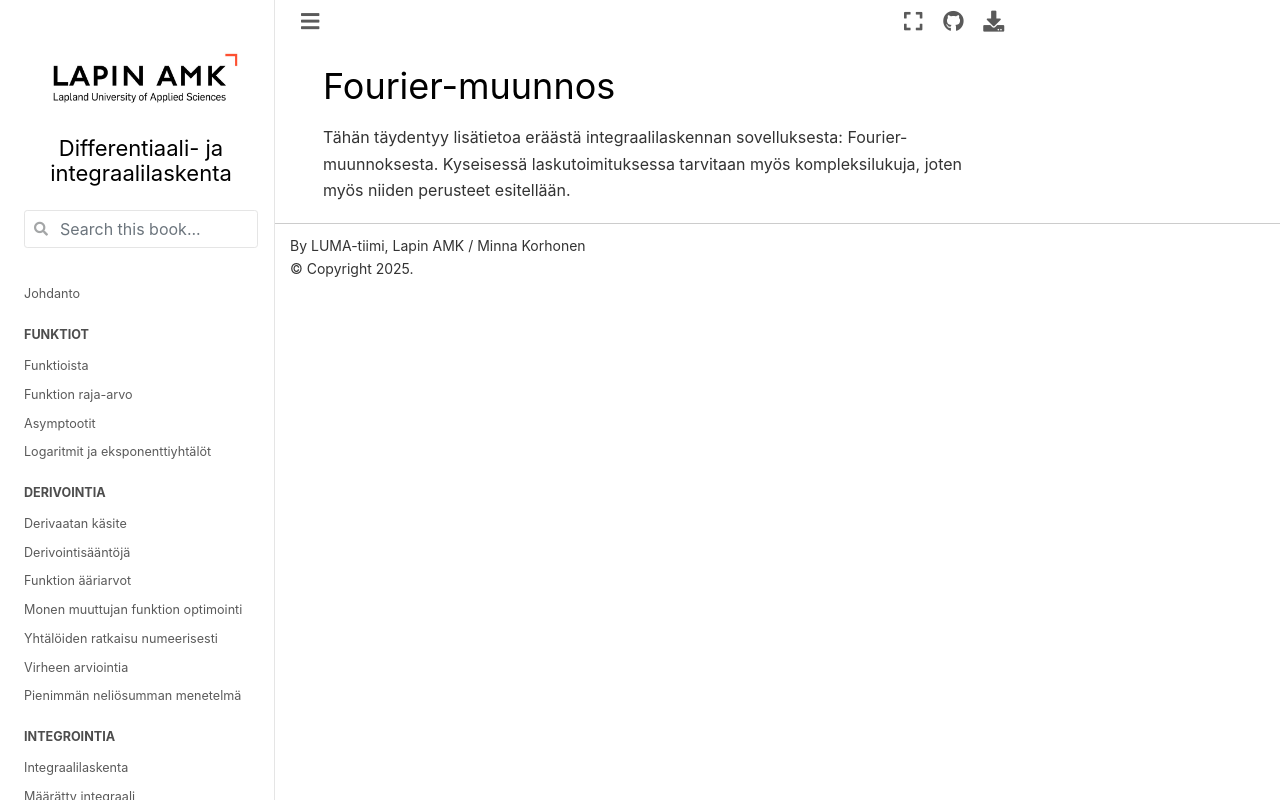

repository: luma-lapinamk/minna-diffint · page: fourier_muunnos.html · generator: jekyll

# Fourier-muunnos

Tähän täydentyy lisätietoa eräästä integraalilaskennan sovelluksesta: Fourier-muunnoksesta. Kyseisessä laskutoimituksessa tarvitaan myös kompleksilukuja, joten myös niiden perusteet esitellään.
